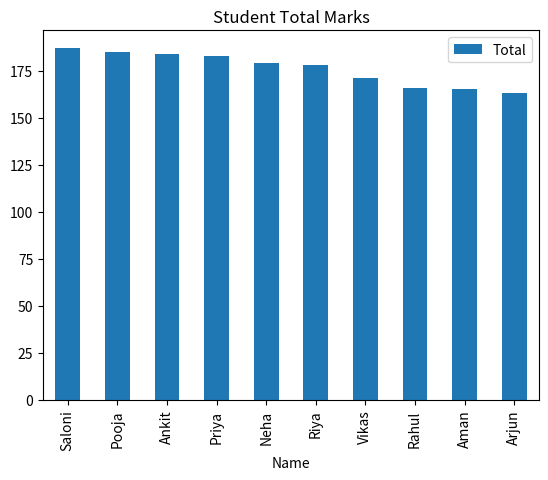
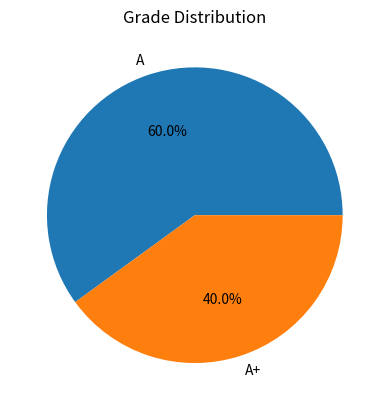
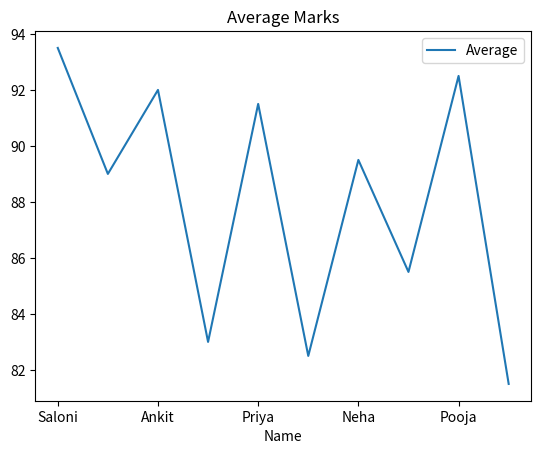

The matplotlib source for these figures, in order: (Note: this script raises an exception after producing the figures.)
# ======================================
# Day 060: Pandas Mini Project
# Author: Saloni Tiwari
# Repository: python-complete-learning-path
# Description:
# Student Performance Analytics System
# using Pandas
# ======================================

print("=" * 60)
print("DAY 060 - PANDAS MINI PROJECT")
print("STUDENT PERFORMANCE ANALYTICS SYSTEM")
print("=" * 60)

# ======================================
# IMPORT LIBRARIES
# ======================================

import pandas as pd
import matplotlib.pyplot as plt

# ======================================
# PROFESSIONAL NOTES
# ======================================

"""
Project Objectives

This project combines:

1. DataFrame Operations
2. Data Cleaning
3. GroupBy & Aggregation
4. Data Analysis
5. Data Visualization
6. Reporting

Scenario:

Analyze student performance
across different departments.
"""

# ======================================
# CREATE DATASET
# ======================================

student_data = {
    "Student_ID": [
        101, 102, 103, 104, 105,
        106, 107, 108, 109, 110
    ],

    "Name": [
        "Saloni",
        "Riya",
        "Ankit",
        "Rahul",
        "Priya",
        "Aman",
        "Neha",
        "Vikas",
        "Pooja",
        "Arjun"
    ],

    "Department": [
        "Data Science",
        "Data Science",
        "Mathematics",
        "Mathematics",
        "Data Science",
        "Mathematics",
        "Data Science",
        "Mathematics",
        "Data Science",
        "Mathematics"
    ],

    "Math": [
        92, 88, 95, 81, 90,
        85, 87, 89, 91, 84
    ],

    "Python": [
        95, 90, 89, 85, 93,
        80, 92, 82, 94, 79
    ]
}

df = pd.DataFrame(student_data)

print("\nORIGINAL DATASET")
print(df)

# ======================================
# DATA CLEANING
# ======================================

print("\nDATA CLEANING")

print("\nMissing Values:")
print(df.isnull().sum())

df = df.drop_duplicates()

print("\nDuplicates Removed")

# ======================================
# TOTAL & AVERAGE
# ======================================

print("\nTOTAL & AVERAGE")

df["Total"] = (
    df["Math"] +
    df["Python"]
)

df["Average"] = (
    df["Total"] / 2
)

print(df)

# ======================================
# GRADE ASSIGNMENT
# ======================================

print("\nGRADE ASSIGNMENT")

def assign_grade(avg):

    if avg >= 90:
        return "A+"

    elif avg >= 80:
        return "A"

    elif avg >= 70:
        return "B"

    elif avg >= 60:
        return "C"

    else:
        return "F"

df["Grade"] = (
    df["Average"]
    .apply(assign_grade)
)

print(df)

# ======================================
# TOP STUDENT
# ======================================

print("\nTOP STUDENT")

top_student = df.loc[
    df["Total"].idxmax()
]

print(top_student)

# ======================================
# LOWEST STUDENT
# ======================================

print("\nLOWEST STUDENT")

lowest_student = df.loc[
    df["Total"].idxmin()
]

print(lowest_student)

# ======================================
# OVERALL STATISTICS
# ======================================

print("\nOVERALL STATISTICS")

print(
    "Average Marks:",
    round(
        df["Average"].mean(),
        2
    )
)

print(
    "Highest Total:",
    df["Total"].max()
)

print(
    "Lowest Total:",
    df["Total"].min()
)

# ======================================
# GROUPBY ANALYSIS
# ======================================

print("\nDEPARTMENT REPORT")

department_report = (
    df.groupby("Department")
    ["Total"]
    .agg(
        [
            "count",
            "mean",
            "max",
            "min"
        ]
    )
)

print(department_report)

# ======================================
# GRADE DISTRIBUTION
# ======================================

print("\nGRADE DISTRIBUTION")

print(
    df["Grade"]
    .value_counts()
)

# ======================================
# SORT STUDENTS
# ======================================

print("\nRANKING")

ranking = (
    df.sort_values(
        by="Total",
        ascending=False
    )
)

print(
    ranking[
        [
            "Name",
            "Total",
            "Grade"
        ]
    ]
)

# ======================================
# VISUALIZATION 1
# ======================================

print("\nBAR CHART")

ranking.plot(
    x="Name",
    y="Total",
    kind="bar",
    title="Student Total Marks"
)

plt.show()

# ======================================
# VISUALIZATION 2
# ======================================

print("\nPIE CHART")

df["Grade"].value_counts().plot(
    kind="pie",
    autopct="%1.1f%%",
    title="Grade Distribution"
)

plt.ylabel("")
plt.show()

# ======================================
# VISUALIZATION 3
# ======================================

print("\nLINE CHART")

df.plot(
    x="Name",
    y="Average",
    kind="line",
    title="Average Marks"
)

plt.show()

# ======================================
# SAVE REPORT
# ======================================

print("\nSAVE REPORT")

df.to_csv(
    "student_report.csv",
    index=False
)

print(
    "student_report.csv saved"
)

# ======================================
# USER INPUT SECTION
# ======================================

print("\nUSER INPUT")

student_name = input(
    "Enter Student Name: "
)

math_marks = int(
    input(
        "Enter Math Marks: "
    )
)

python_marks = int(
    input(
        "Enter Python Marks: "
    )
)

user_total = (
    math_marks +
    python_marks
)

user_average = (
    user_total / 2
)

print("\nSTUDENT REPORT")

print("Name    :", student_name)
print("Total   :", user_total)
print("Average :", user_average)

# ======================================
# FINAL PROJECT SUMMARY
# ======================================

print("\n" + "=" * 60)
print("PROJECT SUMMARY")
print("=" * 60)

print(
    "Total Students :",
    len(df)
)

print(
    "Highest Total  :",
    df["Total"].max()
)

print(
    "Lowest Total   :",
    df["Total"].min()
)

print(
    "Average Marks  :",
    round(
        df["Average"].mean(),
        2
    )
)

print("=" * 60)

# ======================================
# CHALLENGE TASK
# ======================================

"""
Enhance this project by adding:

1. DBMS Marks
2. Statistics Marks
3. Attendance Percentage
4. Student Ranking
5. Excel Report Export
6. Dashboard Creation
7. Streamlit Web App

(Project Version 2)
"""

# ======================================
# END OF PROJECT
# ======================================

print("\nDay 060 Completed Successfully!")
